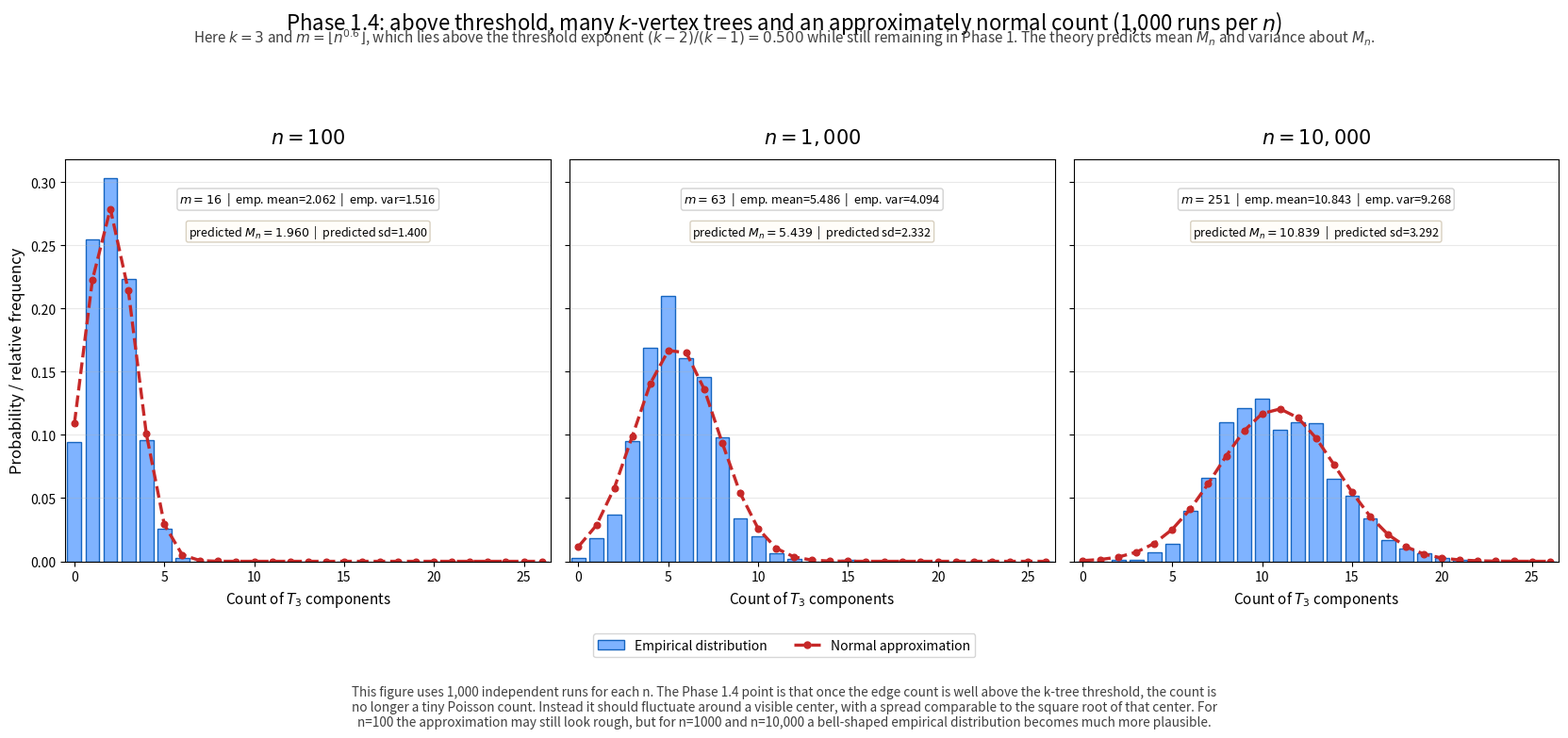

Python code for this plot:
#!/usr/bin/env python3
from __future__ import annotations

import argparse
import csv
import math
from dataclasses import dataclass
from pathlib import Path
from textwrap import fill
from typing import Iterable, List, Tuple

import matplotlib.pyplot as plt
import numpy as np
from matplotlib.lines import Line2D
from matplotlib.patches import Patch


# ============================================================
# Phase 1.4 plot script.
# Default output matches the HTML placeholder:
#     erdos_renyi_1960_phase1_4.png
#
# Idea:
#   Static comparison of the empirical count distribution of T_k above
#   the threshold scale, against the normal approximation with mean M_n
#   and variance about M_n.
#
# Default example:
#   k = 3, beta = 0.6, and n = 100, 1000, 10,000.
# ============================================================
DEFAULT_NS = [100, 1000, 10000]
DEFAULT_K = 3
DEFAULT_BETA = 0.6
DEFAULT_TRIALS = 1000
DEFAULT_SEED = 12345
DEFAULT_OUTPUT_CSV = Path("./erdos_renyi_1960_phase1_4.csv")
DEFAULT_OUTPUT_PLOT = Path("./erdos_renyi_1960_phase1_4.png")

BAR_COLOR = "#7fb3ff"
BAR_EDGE = "#1565c0"
NORMAL_COLOR = "#c62828"


@dataclass
class DistributionRow:
    n: int
    k: int
    beta: float
    m: int
    count_value: int
    empirical_probability: float
    predicted_probability: float
    predicted_mean: float
    predicted_sd: float


@dataclass
class RunSummary:
    n: int
    k: int
    beta: float
    m: int
    trials: int
    counts: List[int]
    predicted_mean: float
    predicted_sd: float


class UnionFindCounter:
    def __init__(self, n: int) -> None:
        self.parent = list(range(n))
        self.size = [1] * n
        self.edge_count = [0] * n

    def find(self, x: int) -> int:
        parent = self.parent
        while parent[x] != x:
            parent[x] = parent[parent[x]]
            x = parent[x]
        return x

    def add_edge(self, u: int, v: int) -> None:
        ru = self.find(u)
        rv = self.find(v)

        if ru == rv:
            self.edge_count[ru] += 1
            return

        if self.size[ru] < self.size[rv]:
            ru, rv = rv, ru

        self.parent[rv] = ru
        self.size[ru] += self.size[rv]
        self.edge_count[ru] += self.edge_count[rv] + 1

    def count_tree_components_of_order(self, k: int) -> int:
        total = 0
        for i, p in enumerate(self.parent):
            if i == p and self.size[i] == k and self.edge_count[i] == k - 1:
                total += 1
        return total


def threshold_alpha_for_k(k: int) -> float:
    return (k - 2) / (k - 1)


def edge_count_above_threshold(n: int, beta: float) -> int:
    return max(1, int(round(n ** beta)))


def predicted_mean_Mn(n: int, k: int, m: int) -> float:
    return (
        n
        * (k ** (k - 2))
        / math.factorial(k)
        * ((2.0 * m / n) ** (k - 1))
        * math.exp(-(2.0 * k * m) / n)
    )


def normal_cdf(x: float, mu: float, sigma: float) -> float:
    if sigma <= 1e-12:
        return 1.0 if x >= mu else 0.0
    z = (x - mu) / (sigma * math.sqrt(2.0))
    return 0.5 * (1.0 + math.erf(z))


def normal_bin_probability(x: int, mu: float, sigma: float) -> float:
    if sigma <= 1e-12:
        return 1.0 if x == int(round(mu)) else 0.0
    return max(0.0, normal_cdf(x + 0.5, mu, sigma) - normal_cdf(x - 0.5, mu, sigma))


def sample_unique_edges_sparse(n: int, m: int, rng: np.random.Generator) -> set[Tuple[int, int]]:
    edges: set[Tuple[int, int]] = set()

    while len(edges) < m:
        remaining = m - len(edges)
        batch_size = min(max(64, 3 * remaining), 300_000)

        u = rng.integers(0, n, size=batch_size, dtype=np.int64)
        v = rng.integers(0, n, size=batch_size, dtype=np.int64)

        mask = u != v
        if not np.any(mask):
            continue

        u = u[mask]
        v = v[mask]

        a = np.minimum(u, v)
        b = np.maximum(u, v)

        for x, y in zip(a.tolist(), b.tolist()):
            edges.add((x, y))
            if len(edges) >= m:
                break

    return edges


def trial_tree_count(n: int, m: int, k: int, rng: np.random.Generator) -> int:
    uf = UnionFindCounter(n)
    edges = sample_unique_edges_sparse(n=n, m=m, rng=rng)
    for u, v in edges:
        uf.add_edge(u, v)
    return uf.count_tree_components_of_order(k)


def run_trials_for_n(n: int, k: int, beta: float, trials: int, seed: int) -> RunSummary:
    rng = np.random.default_rng(seed)
    m = edge_count_above_threshold(n=n, beta=beta)
    counts = [trial_tree_count(n=n, m=m, k=k, rng=rng) for _ in range(trials)]
    Mn = predicted_mean_Mn(n=n, k=k, m=m)
    return RunSummary(
        n=n,
        k=k,
        beta=beta,
        m=m,
        trials=trials,
        counts=counts,
        predicted_mean=Mn,
        predicted_sd=math.sqrt(max(Mn, 1e-12)),
    )


def build_distribution_rows(summary: RunSummary, x_max: int) -> List[DistributionRow]:
    binc = np.bincount(summary.counts, minlength=x_max + 1)[: x_max + 1]
    empirical = binc / summary.trials
    rows: List[DistributionRow] = []
    for x in range(0, x_max + 1):
        rows.append(
            DistributionRow(
                n=summary.n,
                k=summary.k,
                beta=summary.beta,
                m=summary.m,
                count_value=x,
                empirical_probability=float(empirical[x]),
                predicted_probability=normal_bin_probability(x, summary.predicted_mean, summary.predicted_sd),
                predicted_mean=summary.predicted_mean,
                predicted_sd=summary.predicted_sd,
            )
        )
    return rows


def save_results_csv(rows: Iterable[DistributionRow], output_csv: Path) -> None:
    with output_csv.open("w", newline="", encoding="utf-8") as f:
        writer = csv.writer(f)
        writer.writerow(
            [
                "n",
                "k",
                "beta",
                "m",
                "count_value",
                "empirical_probability",
                "predicted_normal_probability",
                "predicted_mean_Mn",
                "predicted_sd",
            ]
        )
        for row in rows:
            writer.writerow(
                [
                    row.n,
                    row.k,
                    f"{row.beta:.6f}",
                    row.m,
                    row.count_value,
                    f"{row.empirical_probability:.6f}",
                    f"{row.predicted_probability:.6f}",
                    f"{row.predicted_mean:.6f}",
                    f"{row.predicted_sd:.6f}",
                ]
            )


def make_plot(summaries: List[RunSummary], output_plot: Path) -> None:
    x_max = max(
        8,
        max(max(summary.counts) for summary in summaries),
        max(int(math.ceil(summary.predicted_mean + 4.5 * summary.predicted_sd)) for summary in summaries),
    )
    xs = np.arange(0, x_max + 1)
    trials = summaries[0].trials
    k = summaries[0].k
    beta = summaries[0].beta

    fig, axes = plt.subplots(1, len(summaries), figsize=(17.8, 7.9), sharey=True)
    if len(summaries) == 1:
        axes = [axes]

    for ax, summary in zip(axes, summaries):
        binc = np.bincount(summary.counts, minlength=x_max + 1)[: x_max + 1]
        empirical = binc / summary.trials
        normal_values = [normal_bin_probability(int(x), summary.predicted_mean, summary.predicted_sd) for x in xs]

        ax.bar(
            xs,
            empirical,
            width=0.78,
            color=BAR_COLOR,
            edgecolor=BAR_EDGE,
            linewidth=1.0,
        )
        ax.plot(
            xs,
            normal_values,
            linestyle="--",
            linewidth=2.4,
            marker="o",
            markersize=4.8,
            color=NORMAL_COLOR,
        )
        ax.set_title(rf"$n={summary.n:,}$", fontsize=15, pad=12)
        ax.set_xlabel(rf"Count of $T_{{{summary.k}}}$ components", fontsize=11)
        ax.set_xlim(-0.5, x_max + 0.5)
        ax.grid(True, axis="y", alpha=0.28)

        sample_mean = float(np.mean(summary.counts))
        sample_var = float(np.var(summary.counts))
        ax.text(
            0.5,
            0.90,
            rf"$m={summary.m:,}$  |  emp. mean={sample_mean:.3f}  |  emp. var={sample_var:.3f}",
            transform=ax.transAxes,
            ha="center",
            va="center",
            fontsize=9.2,
            bbox=dict(facecolor="white", edgecolor="0.82", boxstyle="round,pad=0.20"),
        )
        ax.text(
            0.5,
            0.82,
            rf"predicted $M_n={summary.predicted_mean:.3f}$  |  predicted sd={summary.predicted_sd:.3f}",
            transform=ax.transAxes,
            ha="center",
            va="center",
            fontsize=9.0,
            bbox=dict(facecolor="#fffdf9", edgecolor="#d8d0c0", boxstyle="round,pad=0.18"),
        )

    axes[0].set_ylabel("Probability / relative frequency", fontsize=12)
    fig.suptitle(
        rf"Phase 1.4: above threshold, many $k$-vertex trees and an approximately normal count ({trials:,} runs per $n$)",
        fontsize=16,
        y=0.985,
    )
    fig.text(
        0.5,
        0.946,
        rf"Here $k={k}$ and $m = \lfloor n^{{{beta:.1f}}} \rfloor$, which lies above the threshold exponent $(k-2)/(k-1)={threshold_alpha_for_k(k):.3f}$ while still remaining in Phase 1. The theory predicts mean $M_n$ and variance about $M_n$.",
        ha="center",
        va="center",
        fontsize=11,
        color="0.25",
    )

    common_handles = [
        Patch(facecolor=BAR_COLOR, edgecolor=BAR_EDGE, label="Empirical distribution"),
        Line2D([0], [0], color=NORMAL_COLOR, linestyle="--", marker="o", linewidth=2.4, markersize=5, label="Normal approximation"),
    ]
    fig.legend(
        handles=common_handles,
        loc="lower center",
        bbox_to_anchor=(0.5, 0.105),
        ncol=2,
        frameon=True,
        edgecolor="#cccccc",
        fontsize=10,
    )

    caption = (
        f"This figure uses {trials:,} independent runs for each n. The Phase 1.4 point is that once the edge count is well above the k-tree threshold, the count is no longer a tiny Poisson count. "
        "Instead it should fluctuate around a visible center, with a spread comparable to the square root of that center. For n=100 the approximation may still look rough, but for n=1000 and n=10,000 a bell-shaped empirical distribution becomes much more plausible."
    )
    fig.text(
        0.5,
        0.018,
        fill(caption, width=150),
        ha="center",
        va="bottom",
        fontsize=9.8,
        color="0.25",
        wrap=True,
    )

    fig.tight_layout(rect=[0.03, 0.16, 0.97, 0.90])
    fig.savefig(output_plot, dpi=220)
    plt.close(fig)


def parse_args() -> argparse.Namespace:
    parser = argparse.ArgumentParser(
        description=(
            "Create the Phase 1.4 plot comparing empirical k-tree count distributions with the normal approximation above threshold."
        )
    )
    parser.add_argument("--ns", type=int, nargs="+", default=DEFAULT_NS, help="Values of n to compare.")
    parser.add_argument("--k", type=int, default=DEFAULT_K, help="Tree order to track.")
    parser.add_argument("--beta", type=float, default=DEFAULT_BETA, help="Exponent in m = round(n^beta), chosen above threshold but below 1.")
    parser.add_argument("--trials", type=int, default=DEFAULT_TRIALS, help="Number of Monte Carlo runs per n.")
    parser.add_argument("--seed", type=int, default=DEFAULT_SEED, help="Base random seed.")
    parser.add_argument("--output-csv", type=Path, default=DEFAULT_OUTPUT_CSV, help="CSV file for probability rows.")
    parser.add_argument("--output-plot", type=Path, default=DEFAULT_OUTPUT_PLOT, help="PNG plot file.")
    return parser.parse_args()


def main() -> None:
    args = parse_args()
    ns = [n for n in args.ns if n >= 2]
    k = max(3, args.k)
    beta = min(max(args.beta, 0.05), 0.95)
    trials = max(10, args.trials)

    summaries: List[RunSummary] = []
    for i, n in enumerate(ns):
        print(f"Running n={n:,}, k={k}, trials={trials:,} ...")
        summaries.append(run_trials_for_n(n=n, k=k, beta=beta, trials=trials, seed=args.seed + 1009 * i))

    x_max = max(
        8,
        max(max(summary.counts) for summary in summaries),
        max(int(math.ceil(summary.predicted_mean + 4.5 * summary.predicted_sd)) for summary in summaries),
    )
    rows: List[DistributionRow] = []
    for summary in summaries:
        rows.extend(build_distribution_rows(summary=summary, x_max=x_max))

    save_results_csv(rows, args.output_csv)
    make_plot(summaries, args.output_plot)

    print(f"Saved CSV to:  {args.output_csv}")
    print(f"Saved PNG to:  {args.output_plot}")


if __name__ == "__main__":
    main()
